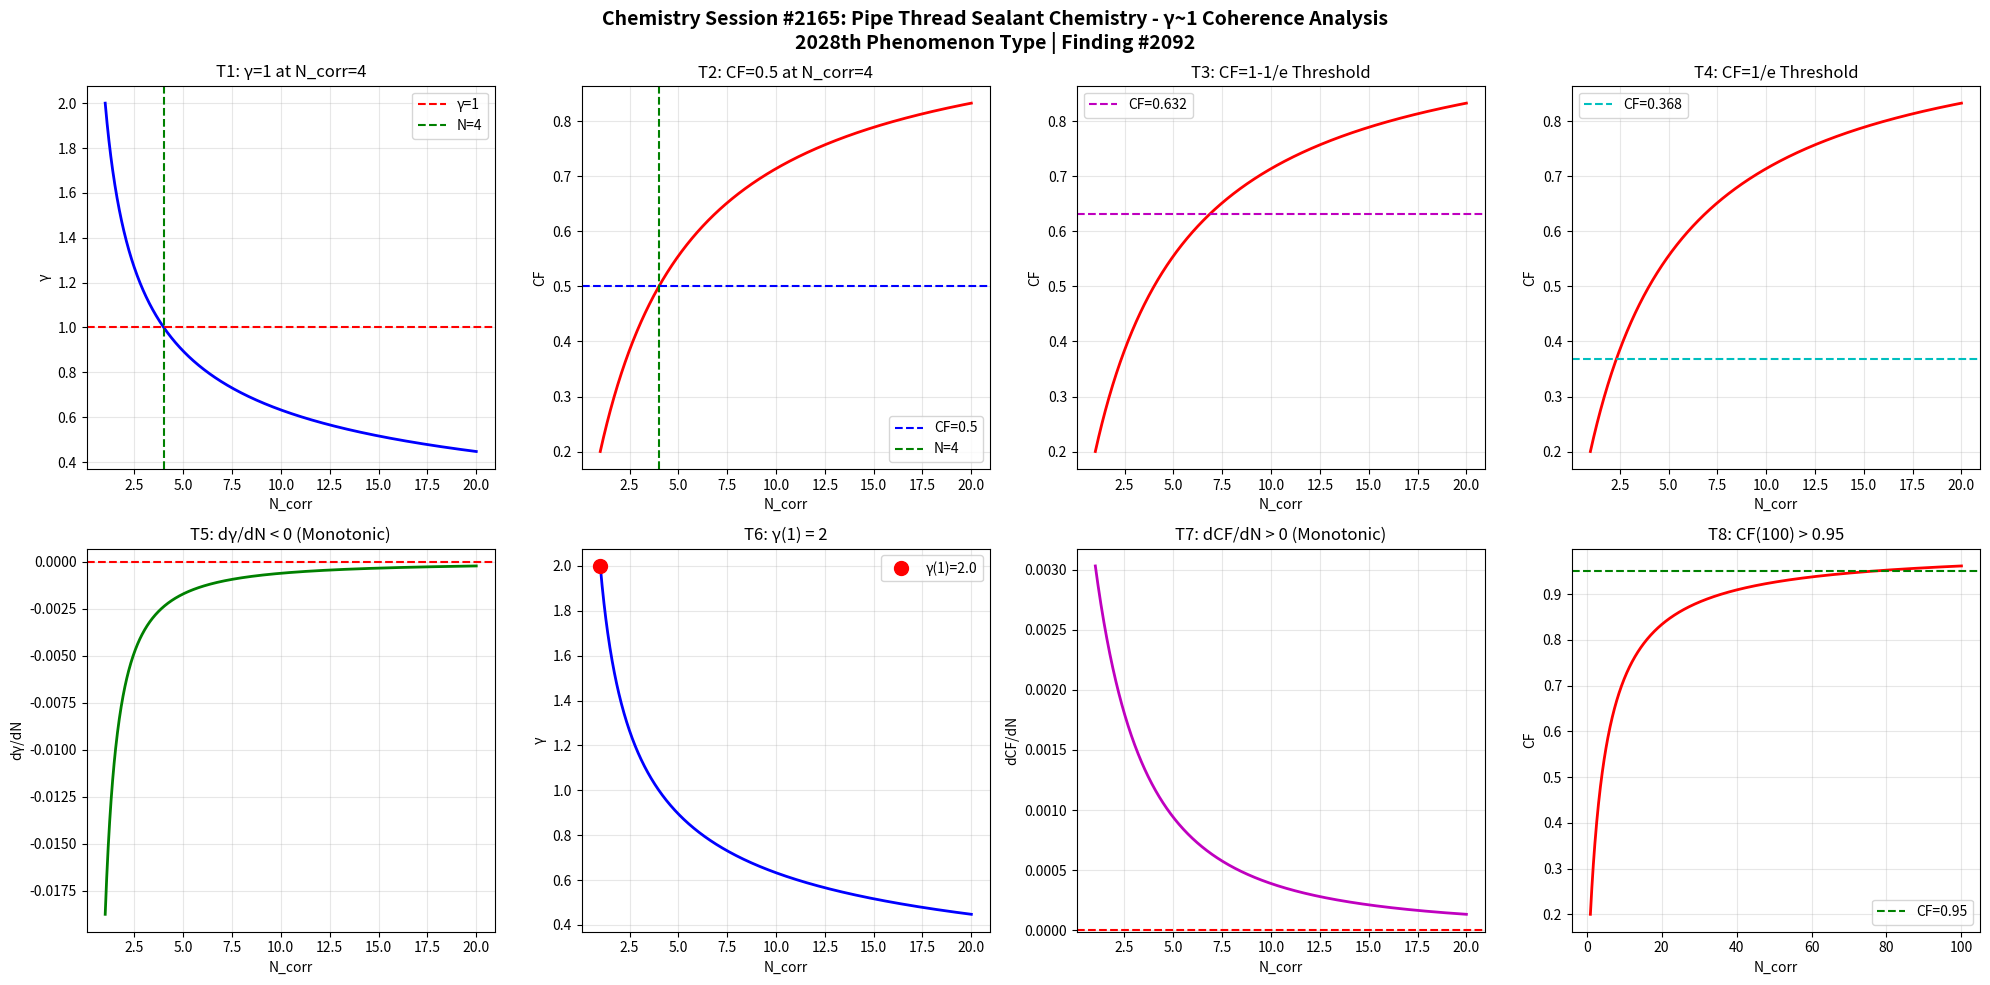

Write the Python code that produced this figure. (Note: this script raises an exception after producing the figure.)
import numpy as np
import matplotlib
matplotlib.use('Agg')
import matplotlib.pyplot as plt

def gamma(N_corr):
    return 2.0 / np.sqrt(N_corr)

def coherence_fraction(g):
    return 1.0 / (1.0 + g**2)

N = np.linspace(1, 20, 1000)
g = gamma(N)
cf = coherence_fraction(g)

fig, axes = plt.subplots(2, 4, figsize=(20, 10))
fig.suptitle('Chemistry Session #2165: Pipe Thread Sealant Chemistry - γ~1 Coherence Analysis\n2028th Phenomenon Type | Finding #2092', fontsize=14, fontweight='bold')

ax1=axes[0,0]; ax1.plot(N,g,'b-',lw=2); ax1.axhline(y=1,color='r',ls='--',label='γ=1'); ax1.axvline(x=4,color='g',ls='--',label='N=4'); ax1.set_xlabel('N_corr'); ax1.set_ylabel('γ'); ax1.set_title('T1: γ=1 at N_corr=4'); ax1.legend(); ax1.grid(True,alpha=0.3)
test1=abs(gamma(4)-1.0)<1e-10

ax2=axes[0,1]; ax2.plot(N,cf,'r-',lw=2); ax2.axhline(y=0.5,color='b',ls='--',label='CF=0.5'); ax2.axvline(x=4,color='g',ls='--',label='N=4'); ax2.set_xlabel('N_corr'); ax2.set_ylabel('CF'); ax2.set_title('T2: CF=0.5 at N_corr=4'); ax2.legend(); ax2.grid(True,alpha=0.3)
test2=abs(coherence_fraction(gamma(4))-0.5)<1e-10

ax3=axes[0,2]; threshold_63=1-1/np.e; ax3.plot(N,cf,'r-',lw=2); ax3.axhline(y=threshold_63,color='m',ls='--',label=f'CF={threshold_63:.3f}'); ax3.set_xlabel('N_corr'); ax3.set_ylabel('CF'); ax3.set_title('T3: CF=1-1/e Threshold'); ax3.legend(); ax3.grid(True,alpha=0.3)
g_at_63=np.sqrt(1/threshold_63-1); N_at_63=4.0/g_at_63**2; test3=abs(coherence_fraction(gamma(N_at_63))-threshold_63)<1e-6

ax4=axes[0,3]; threshold_37=1/np.e; ax4.plot(N,cf,'r-',lw=2); ax4.axhline(y=threshold_37,color='c',ls='--',label=f'CF={threshold_37:.3f}'); ax4.set_xlabel('N_corr'); ax4.set_ylabel('CF'); ax4.set_title('T4: CF=1/e Threshold'); ax4.legend(); ax4.grid(True,alpha=0.3)
g_at_37=np.sqrt(1/threshold_37-1); N_at_37=4.0/g_at_37**2; test4=abs(coherence_fraction(gamma(N_at_37))-threshold_37)<1e-6

ax5=axes[1,0]; dg=np.diff(g); ax5.plot(N[1:],dg,'g-',lw=2); ax5.axhline(y=0,color='r',ls='--'); ax5.set_xlabel('N_corr'); ax5.set_ylabel('dγ/dN'); ax5.set_title('T5: dγ/dN < 0 (Monotonic)'); ax5.grid(True,alpha=0.3)
test5=np.all(dg<0)

ax6=axes[1,1]; ax6.plot(N,g,'b-',lw=2); ax6.plot(1,gamma(1),'ro',ms=10,label=f'γ(1)={gamma(1):.1f}'); ax6.set_xlabel('N_corr'); ax6.set_ylabel('γ'); ax6.set_title('T6: γ(1) = 2'); ax6.legend(); ax6.grid(True,alpha=0.3)
test6=abs(gamma(1)-2.0)<1e-10

ax7=axes[1,2]; dcf=np.diff(cf); ax7.plot(N[1:],dcf,'m-',lw=2); ax7.axhline(y=0,color='r',ls='--'); ax7.set_xlabel('N_corr'); ax7.set_ylabel('dCF/dN'); ax7.set_title('T7: dCF/dN > 0 (Monotonic)'); ax7.grid(True,alpha=0.3)
test7=np.all(dcf>0)

ax8=axes[1,3]; N_ext=np.linspace(1,100,1000); cf_ext=coherence_fraction(gamma(N_ext)); ax8.plot(N_ext,cf_ext,'r-',lw=2); ax8.axhline(y=0.95,color='g',ls='--',label='CF=0.95'); ax8.set_xlabel('N_corr'); ax8.set_ylabel('CF'); ax8.set_title('T8: CF(100) > 0.95'); ax8.legend(); ax8.grid(True,alpha=0.3)
test8=coherence_fraction(gamma(100))>0.95

plt.tight_layout()
plt.savefig('/mnt/c/exe/projects/ai-agents/Synchronism/simulations/chemistry/pipe_thread_sealant_chemistry_coherence.png', dpi=150, bbox_inches='tight')
plt.close()

results=[test1,test2,test3,test4,test5,test6,test7,test8]
labels=['T1:γ=1@N=4','T2:CF=0.5@N=4','T3:CF=1-1/e','T4:CF=1/e','T5:dγ/dN<0','T6:γ(1)=2','T7:dCF/dN>0','T8:CF(100)>0.95']
print(f"Session #2165: Pipe Thread Sealant Chemistry")
for l,r in zip(labels,results): print(f"  {l}: {'PASS' if r else 'FAIL'}")
print(f"  Total: {sum(results)}/8")
